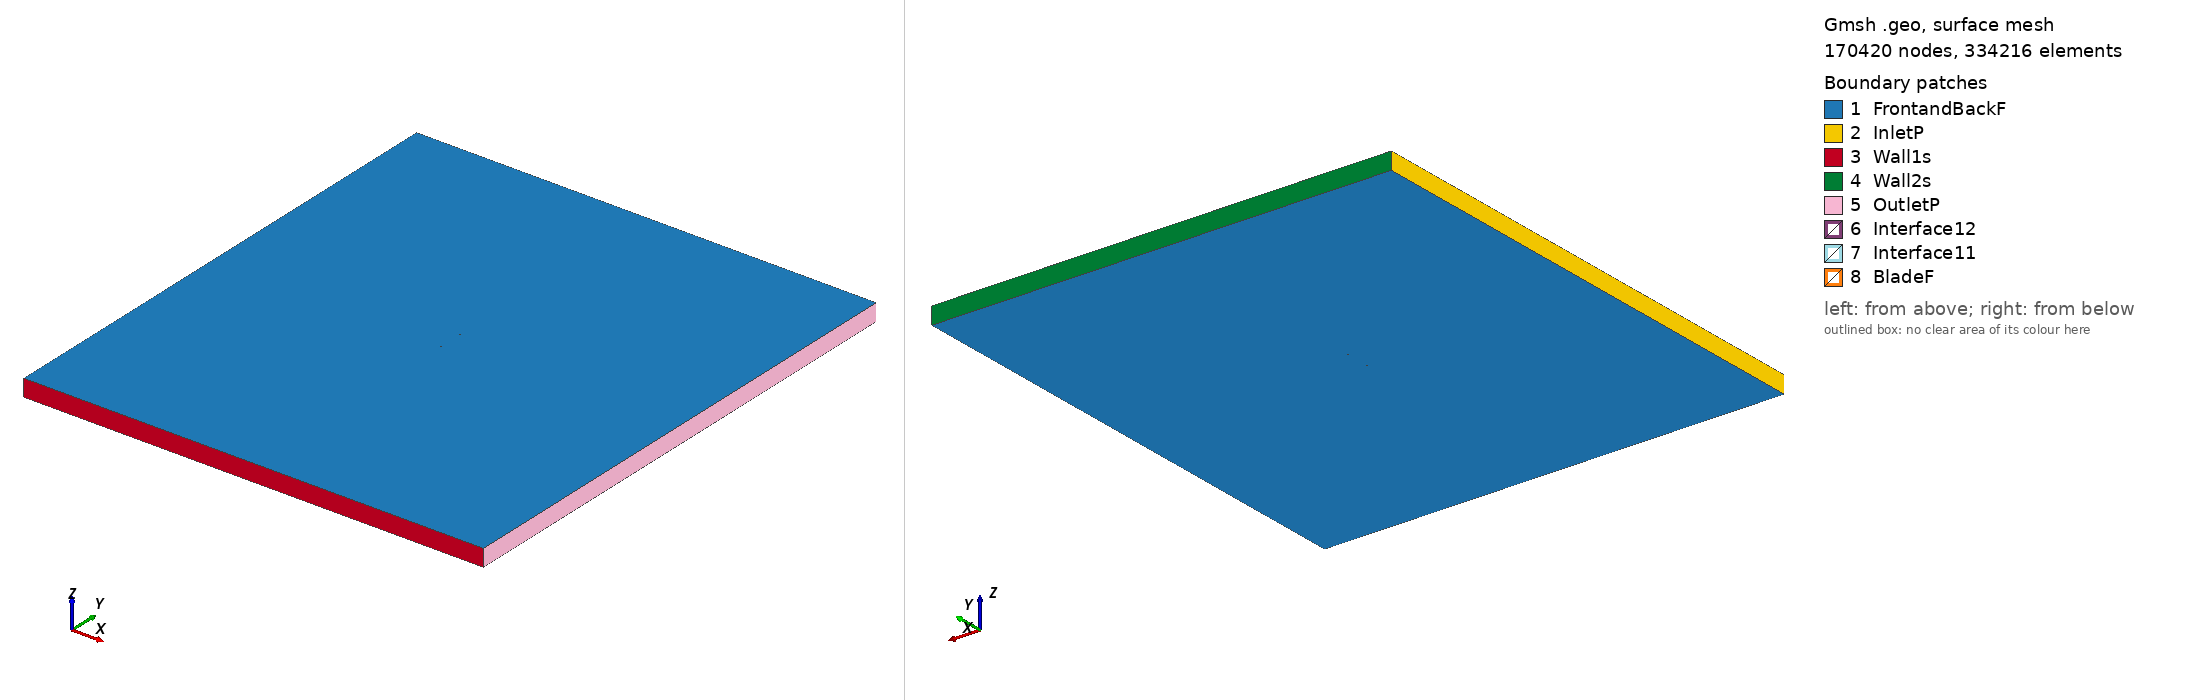

Gmsh geometry script, surface-meshed: 170420 nodes, 334216 surface elements. Boundary patches (legend numbers): 1 FrontandBackF, 2 InletP, 3 Wall1s, 4 Wall2s, 5 OutletP, 6 Interface12, 7 Interface11, 8 BladeF. Left view from above one corner, right view from below the opposite corner. Legend entries are the model's physical surfaces. The drawing asked Gmsh for element sizes between 1% and 20% of the model's largest extent; the script's own settings can give other sizes.

=== naca23021_tsr_4.9407_aoa_-1.389.geo (drawn) ===
SetFactory("OpenCASCADE");

Point(1) = {0.074996, 0.738043, 0, 1.0};
Point(2) = {0.068994, 0.736326, 0, 1.0};
Point(3) = {0.061465, 0.734279, 0, 1.0};
Point(4) = {0.046400, 0.730442, 0, 1.0};
Point(5) = {0.031326, 0.726985, 0, 1.0};
Point(6) = {0.016243, 0.723875, 0, 1.0};
Point(7) = {0.001149, 0.721236, 0, 1.0};
Point(8) = {-0.013960, 0.719217, 0, 1.0};
Point(9) = {-0.029088, 0.717986, 0, 1.0};
Point(10) = {-0.036663, 0.717818, 0, 1.0};
Point(11) = {-0.044246, 0.718013, 0, 1.0};
Point(12) = {-0.051843, 0.718753, 0, 1.0};
Point(13) = {-0.059460, 0.720327, 0, 1.0};
Point(14) = {-0.063281, 0.721599, 0, 1.0};
Point(15) = {-0.067112, 0.723325, 0, 1.0};
Point(16) = {-0.070955, 0.725535, 0, 1.0};
Point(17) = {-0.072905, 0.727822, 0, 1.0};
Point(18) = {-0.074978, 0.735154, 0, 1.0};
Point(19) = {-0.073161, 0.738351, 0, 1.0};
Point(20) = {-0.071306, 0.740003, 0, 1.0};
Point(21) = {-0.067569, 0.742185, 0, 1.0};
Point(22) = {-0.063820, 0.743837, 0, 1.0};
Point(23) = {-0.060061, 0.745096, 0, 1.0};
Point(24) = {-0.052530, 0.747082, 0, 1.0};
Point(25) = {-0.044985, 0.748462, 0, 1.0};
Point(26) = {-0.037427, 0.749343, 0, 1.0};
Point(27) = {-0.029860, 0.749814, 0, 1.0};
Point(28) = {-0.014706, 0.750000, 0, 1.0};
Point(29) = {0.000468, 0.749322, 0, 1.0};
Point(30) = {0.015657, 0.748068, 0, 1.0};
Point(31) = {0.030855, 0.746391, 0, 1.0};
Point(32) = {0.046063, 0.744349, 0, 1.0};
Point(33) = {0.061279, 0.741944, 0, 1.0};
Point(34) = {0.068890, 0.740613, 0, 1.0};
Point(35) = {0.074961, 0.739470, 0, 1.0};
Point(36) = {-0.074996, -0.738043, 0, 1.0};
Point(37) = {-0.068994, -0.736326, 0, 1.0};
Point(38) = {-0.061465, -0.734279, 0, 1.0};
Point(39) = {-0.046400, -0.730442, 0, 1.0};
Point(40) = {-0.031326, -0.726985, 0, 1.0};
Point(41) = {-0.016243, -0.723875, 0, 1.0};
Point(42) = {-0.001149, -0.721236, 0, 1.0};
Point(43) = {0.013960, -0.719217, 0, 1.0};
Point(44) = {0.029088, -0.717986, 0, 1.0};
Point(45) = {0.036663, -0.717818, 0, 1.0};
Point(46) = {0.044246, -0.718013, 0, 1.0};
Point(47) = {0.051843, -0.718753, 0, 1.0};
Point(48) = {0.059460, -0.720327, 0, 1.0};
Point(49) = {0.063281, -0.721599, 0, 1.0};
Point(50) = {0.067112, -0.723325, 0, 1.0};
Point(51) = {0.070955, -0.725535, 0, 1.0};
Point(52) = {0.072905, -0.727822, 0, 1.0};
Point(53) = {0.074978, -0.735154, 0, 1.0};
Point(54) = {0.073161, -0.738351, 0, 1.0};
Point(55) = {0.071306, -0.740003, 0, 1.0};
Point(56) = {0.067569, -0.742185, 0, 1.0};
Point(57) = {0.063820, -0.743837, 0, 1.0};
Point(58) = {0.060061, -0.745096, 0, 1.0};
Point(59) = {0.052530, -0.747082, 0, 1.0};
Point(60) = {0.044985, -0.748462, 0, 1.0};
Point(61) = {0.037427, -0.749343, 0, 1.0};
Point(62) = {0.029860, -0.749814, 0, 1.0};
Point(63) = {0.014706, -0.750000, 0, 1.0};
Point(64) = {-0.000468, -0.749322, 0, 1.0};
Point(65) = {-0.015657, -0.748068, 0, 1.0};
Point(66) = {-0.030855, -0.746391, 0, 1.0};
Point(67) = {-0.046063, -0.744349, 0, 1.0};
Point(68) = {-0.061279, -0.741944, 0, 1.0};
Point(69) = {-0.068890, -0.740613, 0, 1.0};
Point(70) = {-0.074961, -0.739470, 0, 1.0};

// Lines: first blade (splines 1-4)
Spline(1) = {1:35};
Spline(2) = {35,1};

// Lines: second blade (splines 5-8)
Spline(3) = {36:70};
Spline(4) = {70,36};

// Outer domain (points 20001-4 and lines)
Point(71) = {-13.50000000, -15.00000000, 0, 1.0};
Point(72) = {-13.50000000, 15.00000000, 0, 1.0};
Point(73) = {13.50000000, 15.00000000, 0, 1.0};
Point(74) = {13.50000000, -15.00000000, 0, 1.0};
Line(11) = {71, 72};
Line(12) = {72, 73};
Line(13) = {73, 74};
Line(14) = {71, 74};

// Interface (between moving and stationary domain) (circles)
Circle(9) = {0, 0, 0, 0.80000000, 0, 2*Pi};
Circle(10) = {0, 0, 0, 0.80000000, 0, 2*Pi};

// Loops collect Lines/Splines/etc (blade1, blade2, domain, first circle)
Line Loop(1) = {1:2};
Line Loop(2) = {3:4};
Line Loop(3) = {11,12,13,-14};
Line Loop(4) = {9};

// BooleanDifference cuts out the circle/interface from the domain
Plane Surface(1) = {3};
Plane Surface(2) = {4};
BooleanDifference{ Surface{1}; Delete;}{ Surface{2}; Delete;}

// This one cuts out the blades from the inner circle/interface
Line Loop(6) = {10};
Plane Surface(5) = {6};
Plane Surface(6) = {1};
Plane Surface(7) = {2};
BooleanDifference{ Surface{5}; Delete;}{ Surface{6,7}; Delete;}

// extrude to 3rd dimension
Extrude {0, 0, 1} {Surface{1}; Surface{5}; Layers{1}; Recombine;}

// Physical Surfaces are the named boundaries (patches)
Physical Surface("Interface11") = {12};
Physical Surface("Interface12") = {10};

// sides of domain
Physical Surface("InletP") = {6};
Physical Surface("OutletP") = {9};

// top and bottom of domain
Physical Surface("Wall1s") = {7};
Physical Surface("Wall2s") = {8};

// Check FrontandBackF by ensuring there is nothing in the 3rd dimension
Physical Surface("FrontandBackF") = {1,11,5,17};
Physical Surface("BladeF") = {13:16};
Physical Volume("Turbine") = {2};
Physical Volume("Farfield") = {1};

// settings for airfoil boundary layer
Field[1] = BoundaryLayer;
Field[1].EdgesList = {1:4};
Field[1].hwall_n = 1e-3;
Field[1].thickness = 1.5e-2;
Field[1].ratio = 1.05;
Field[1].Quads = 1;
BoundaryLayer Field = 1;

// control points for mesh (blade and interface)
// floor((arc length / 1.5mm)/ 2) -> Transfinite Line
Transfinite Line {1,3} = 104 Using Progression 1;
Transfinite Line {2,4} = 2 Using Progression 1;
Transfinite Line {9, 15} = 800 Using Progression 1;

// For more information on gmsh syntax, visit http://gmsh.info/doc/texinfo/gmsh.html
